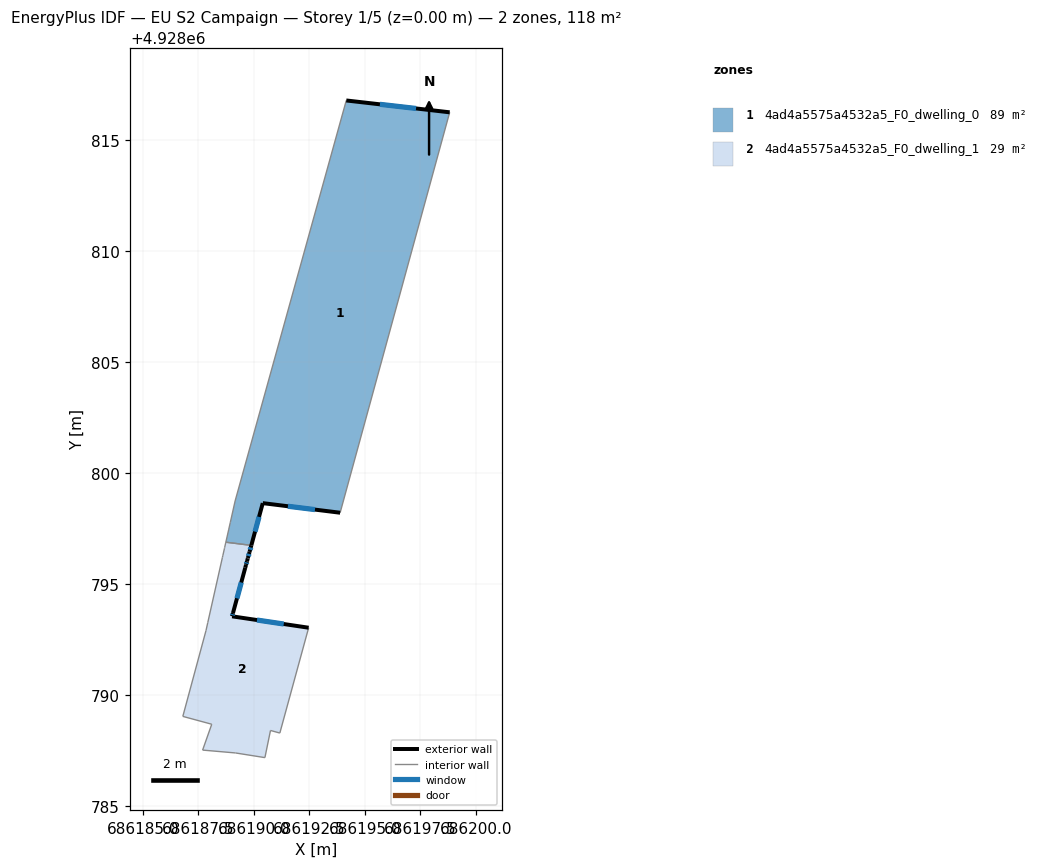
=== STOREY PLAN SPEC (per zone: floor XY polygon, exterior-wall plan segments, windows/doors) ===
zone 1: 4ad4a5575a4532a5_F0_dwelling_0  (89.4 m²)
  floor: (686198.82, 4928816.24) (686193.89, 4928798.21) (686190.40, 4928798.65) (686189.89, 4928796.74) (686188.74, 4928796.89) (686188.88, 4928797.47) (686188.93, 4928797.70) (686188.94, 4928797.77) (686189.14, 4928798.65) (686189.16, 4928798.74) (686194.16, 4928816.77)
  exterior wall: (686198.82, 4928816.24) – (686194.16, 4928816.77)  [4.7 m]
    window: (686197.31, 4928816.41) – (686195.68, 4928816.60)  [1.7 m²]
  exterior wall: (686190.40, 4928798.65) – (686193.89, 4928798.21)  [3.5 m]
    window: (686191.54, 4928798.51) – (686192.75, 4928798.35)  [1.3 m²]
  exterior wall: (686189.89, 4928796.74) – (686190.40, 4928798.65)  [2.0 m]
    window: (686190.06, 4928797.36) – (686190.24, 4928798.03)  [0.7 m²]
  interior walls: 8
zone 2: 4ad4a5575a4532a5_F0_dwelling_1  (28.5 m²)
  floor: (686189.89, 4928796.74) (686189.81, 4928796.45) (686189.73, 4928796.17) (686189.73, 4928796.16) (686189.69, 4928796.03) (686189.65, 4928795.87) (686189.62, 4928795.74) (686189.06, 4928793.70) (686189.02, 4928793.55) (686192.47, 4928793.04) (686191.17, 4928788.29) (686190.75, 4928788.41) (686190.50, 4928787.19) (686189.18, 4928787.40) (686187.70, 4928787.53) (686188.11, 4928788.69) (686186.81, 4928789.04) (686187.85, 4928792.91) (686187.93, 4928793.27) (686188.59, 4928796.20) (686188.61, 4928796.30) (686188.68, 4928796.59) (686188.69, 4928796.65) (686188.74, 4928796.89)
  exterior wall: (686189.81, 4928796.45) – (686189.89, 4928796.74)  [0.3 m]
    window: (686189.84, 4928796.55) – (686189.86, 4928796.65)  [0.1 m²]
  exterior wall: (686189.73, 4928796.17) – (686189.81, 4928796.45)  [0.3 m]
    window: (686189.76, 4928796.26) – (686189.79, 4928796.36)  [0.1 m²]
  exterior wall: (686189.73, 4928796.16) – (686189.73, 4928796.17)  [0.0 m]
  exterior wall: (686189.69, 4928796.03) – (686189.73, 4928796.16)  [0.1 m]
  exterior wall: (686189.65, 4928795.87) – (686189.69, 4928796.03)  [0.2 m]
    window: (686189.67, 4928795.92) – (686189.68, 4928795.98)  [0.1 m²]
  exterior wall: (686189.62, 4928795.74) – (686189.65, 4928795.87)  [0.1 m]
  exterior wall: (686189.06, 4928793.70) – (686189.62, 4928795.74)  [2.1 m]
    window: (686189.24, 4928794.36) – (686189.44, 4928795.07)  [0.8 m²]
  exterior wall: (686189.02, 4928793.55) – (686189.06, 4928793.70)  [0.2 m]
    window: (686189.04, 4928793.60) – (686189.05, 4928793.65)  [0.1 m²]
  exterior wall: (686192.47, 4928793.04) – (686189.02, 4928793.55)  [3.5 m]
    window: (686191.35, 4928793.20) – (686190.14, 4928793.38)  [1.3 m²]
  interior walls: 15

=== DERIVED (storey summary) ===
Building: EU S2 Campaign
Storey: 1 of 5  (floor level z = 0.00 m)
Storey gross floor area: 117.9 m²
Zones on this storey: 2
  - 4ad4a5575a4532a5_F0_dwelling_0: floor 89.4 m²; exterior wall 10.2 m (30.5 m²); 3 window(s) 3.7 m²; WWR 12.2%
  - 4ad4a5575a4532a5_F0_dwelling_1: floor 28.5 m²; exterior wall 6.8 m (20.4 m²); 6 window(s) 2.4 m²; WWR 11.7%
Zone adjacency (shared interzone walls):
  - 4ad4a5575a4532a5_F0_dwelling_0 ↔ 4ad4a5575a4532a5_F0_dwelling_1